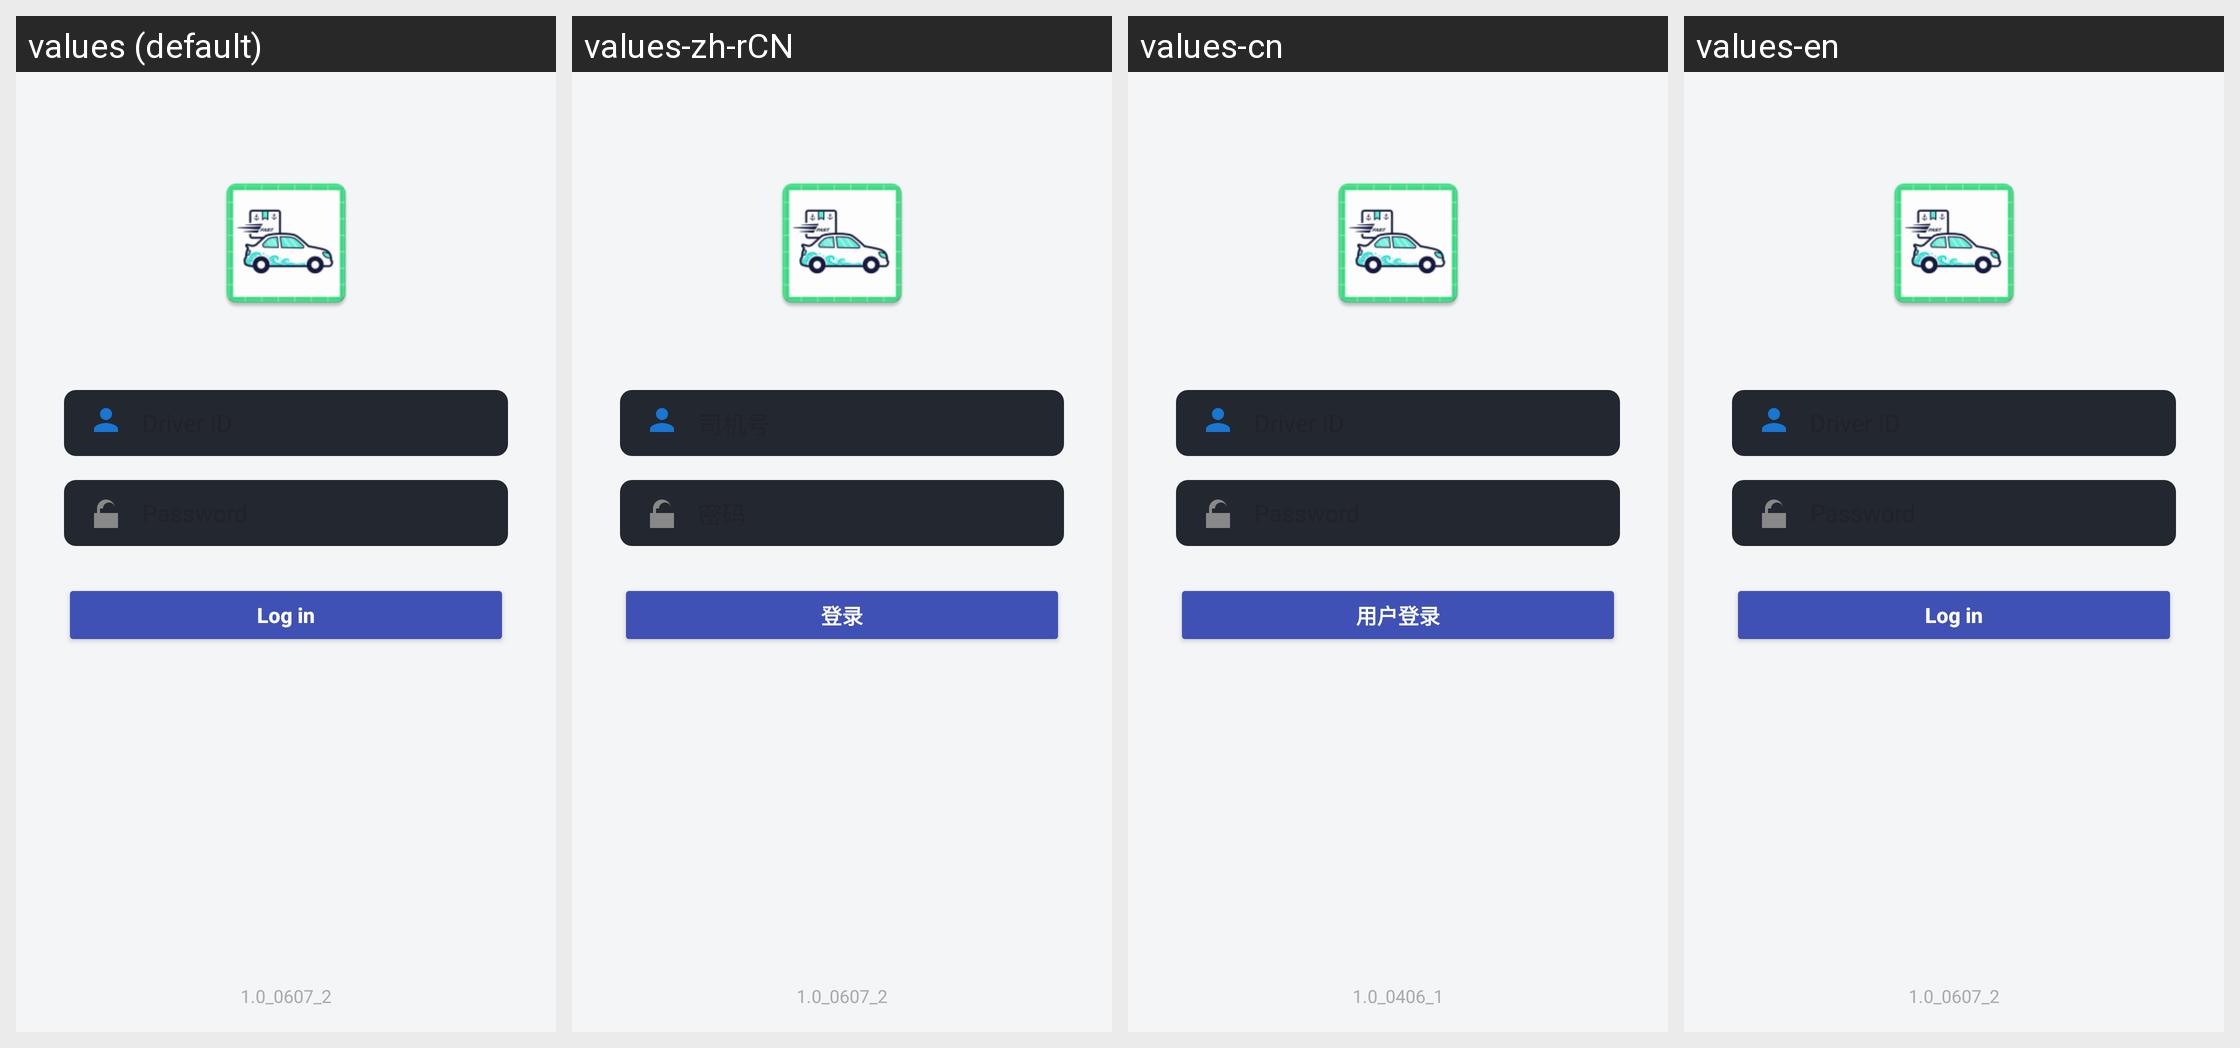

The Android screen above is rendered under several locales of the same app. Produce the string resources it draws, with the default and per-locale values.
Android screen res/layout/activity_login.xml rendered under 4 locales, left to right: values (default), values-zh-rCN, values-cn, values-en. Device: Nexus 5 (rendered at 1080×1920; each locale shown at half size, 540×960, under a caption strip naming it); theme Theme.AppCompat.Light.NoActionBar.
Strings drawn on this screen, with the default value and each locale's value (text and hints the layout hard-codes, and strings that could not be matched under every locale, appear in the picture but are not listed):

str_login
  values: Log in
  values-zh-rCN: 登录
  values-cn: 用户登录
  values-en: Log in  [not translated; the default value is used]

version
  values: 1.0_0607_2
  values-zh-rCN: 1.0_0607_2  [not translated; the default value is used]
  values-cn: 1.0_0406_1
  values-en: 1.0_0607_2  [not translated; the default value is used]
